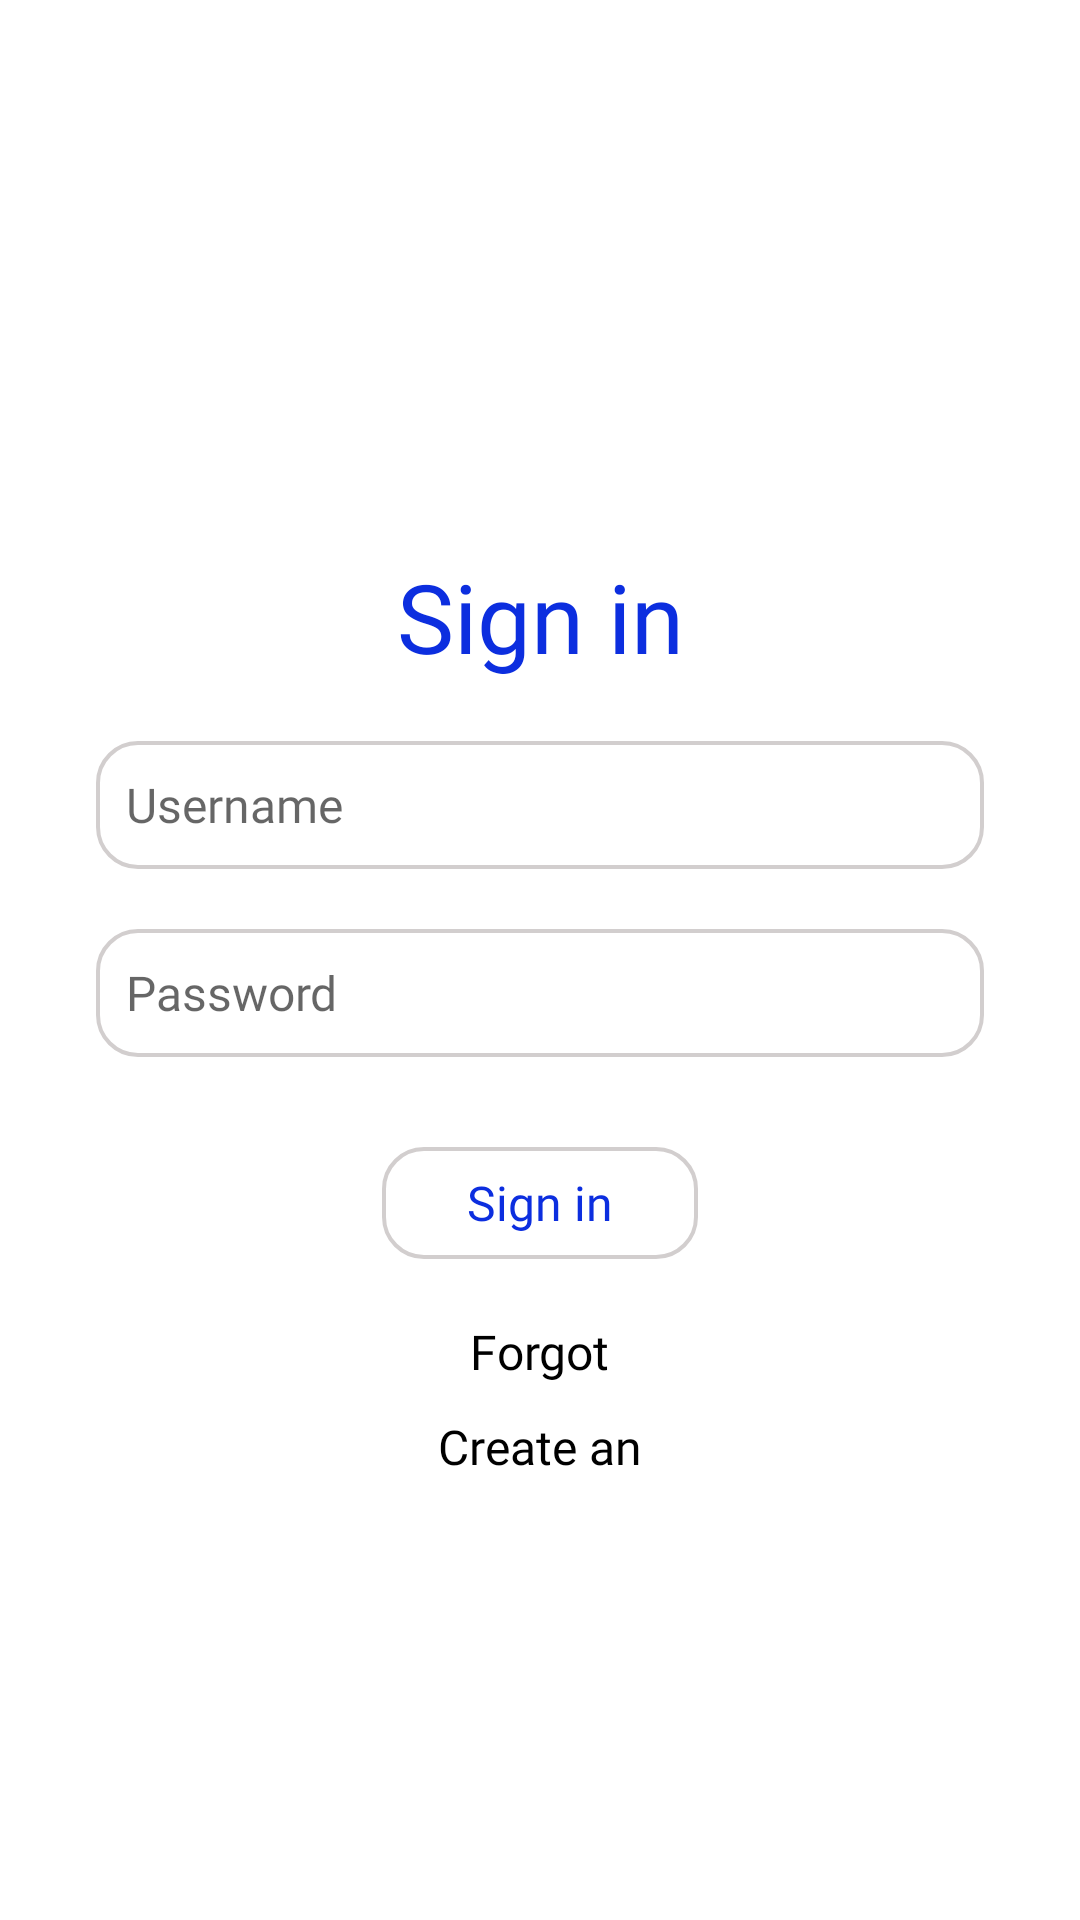

Here is an Android app screen rendered from its layout file. Give the layout XML and the strings, colors and styles it references.
<!-- AndroidManifest.xml: application theme Theme.AndroidProject -->
<!-- res/layout/activity_sign_in.xml -->
<?xml version="1.0" encoding="utf-8"?>
<ScrollView xmlns:android="http://schemas.android.com/apk/res/android"
    xmlns:app="http://schemas.android.com/apk/res-auto"
    xmlns:tools="http://schemas.android.com/tools"
    android:layout_width="match_parent"
    android:layout_height="match_parent"
    android:scrollbars="none"
    android:background="@color/white"
    tools:context=".SignUpActivity">

    <LinearLayout
        android:layout_width="match_parent"
        android:layout_height="wrap_content"
        android:orientation="vertical"
        android:layout_gravity="center_vertical"
        android:layout_marginStart="32dp"
        android:layout_marginEnd="32dp">

        <androidx.constraintlayout.widget.ConstraintLayout
            android:layout_width="match_parent"
            android:layout_height="wrap_content"
            android:layout_marginTop="37.33333dp"
            app:layout_constraintVertical_bias="0.5">

            <TextView
                android:id="@+id/textViewSignIn"
                android:layout_width="wrap_content"
                android:layout_height="wrap_content"
                android:text="@string/sign_in"
                android:textColor="#0C2EDF"
                android:fontFamily="@font/inter_extrabold"
                android:textSize="32sp"
                android:textStyle="normal"
                
                app:layout_constraintTop_toTopOf="parent"
                app:layout_constraintStart_toStartOf="parent"
                app:layout_constraintEnd_toEndOf="parent"/>
            
            <EditText
                android:id="@+id/textUsername"
                android:layout_width="match_parent"
                android:layout_height="42.677dp"
                android:layout_marginTop="20dp"
                android:paddingStart="10dp"
                android:background="@drawable/rounded_edittext_bg"
                android:hint="@string/user_name"
                android:autofillHints="autoFill"
                android:textColor="@color/black"
                android:fontFamily="@font/inter_regular"
                android:textSize="16sp"
                android:inputType="text"

                tools:ignore="RtlSymmetry"

                app:layout_constraintTop_toBottomOf="@id/textViewSignIn"
                app:layout_constraintStart_toStartOf="parent"
                app:layout_constraintEnd_toEndOf="parent"/>

            <EditText
                android:id="@+id/textPassword"
                android:layout_width="match_parent"
                android:layout_height="42.677dp"
                android:layout_marginTop="20dp"
                android:paddingStart="10dp"
                android:background="@drawable/rounded_edittext_bg"
                android:hint="@string/password"
                android:autofillHints="autoFill"
                android:textColor="@color/black"
                android:fontFamily="@font/inter_regular"
                android:textSize="16sp"
                android:inputType="textPassword"
                android:drawableEnd="@drawable/hidden"
                android:paddingEnd="16dp"
                android:clickable="true"

                tools:ignore="RtlSymmetry"

                app:layout_constraintTop_toBottomOf="@id/textUsername"
                app:layout_constraintStart_toStartOf="parent"
                app:layout_constraintEnd_toEndOf="parent"/>

            <TextView
                android:id="@+id/sign_in_btn"
                android:layout_width="105.333dp"
                android:layout_height="37.333dp"
                android:text="@string/sign_in"
                android:background="@drawable/rounded_button_bg"
                android:textSize="16sp"
                android:gravity="center"
                android:textColor="#0C2EDF"
                android:fontFamily="@font/inter_extrabold"
                android:layout_marginTop="30dp"

                app:layout_constraintTop_toBottomOf="@id/textPassword"
                app:layout_constraintStart_toStartOf="parent"
                app:layout_constraintEnd_toEndOf="parent"
                />

            <TextView
                android:id="@+id/textForgotPassword"
                android:layout_width="wrap_content"
                android:layout_height="wrap_content"
                android:text="@string/forgot_password"
                android:textColor="@color/black"
                android:textSize="16sp"
                android:layout_marginTop="20dp"
                android:fontFamily="@font/inter_regular"

                app:layout_constraintTop_toBottomOf="@id/sign_in_btn"
                app:layout_constraintStart_toStartOf="parent"
                app:layout_constraintEnd_toEndOf="parent"
                />

            <TextView
                android:id="@+id/textCreateAccount"
                android:layout_width="wrap_content"
                android:layout_height="wrap_content"
                android:text="@string/create_account"
                android:textColor="@color/black"
                android:textSize="16sp"
                android:layout_marginTop="10dp"
                android:fontFamily="@font/inter_regular"

                app:layout_constraintTop_toBottomOf="@id/textForgotPassword"
                app:layout_constraintStart_toStartOf="parent"
                app:layout_constraintEnd_toEndOf="parent"
                />
        </androidx.constraintlayout.widget.ConstraintLayout>
    </LinearLayout>
</ScrollView>
<!-- resources referenced by this layout -->
<resources>
  <color name="black">#FF000000</color>
  <color name="white">#FFFFFFFF</color>
  <!-- drawable rounded_button_bg (drawable) -->
  <?xml version="1.0" encoding="utf-8"?>
  <shape xmlns:android="http://schemas.android.com/apk/res/android"
      android:padding="16dp"
      android:shape="rectangle">
      <corners android:radius="13.333dp" /> 
      <solid android:color="@color/white" /> 
      <stroke
          android:width="1.3333dp"
          android:color="#D2CECE"/>
  </shape>
  <!-- drawable rounded_edittext_bg (drawable) -->
  <?xml version="1.0" encoding="utf-8"?>
  <shape xmlns:android="http://schemas.android.com/apk/res/android"
      android:shape="rectangle">
      <corners android:radius="13.333dp"/> 
      <solid android:color="@android:color/white"/> 
      <stroke
          android:width="1.333dp"
          android:color="#D2CECE"/>
  
  </shape>
  <string name="create_account">Create an</string>
  <string name="forgot_password">Forgot</string>
  <string name="password">Password</string>
  <string name="sign_in">Sign in</string>
  <string name="user_name">Username</string>
  <style name="Theme.AndroidProject" parent="Theme.AppCompat.Light.NoActionBar">
          
          <item name="colorPrimary">@color/purple_500</item>
          <item name="colorPrimaryVariant">@color/purple_700</item>
          <item name="colorOnPrimary">@color/white</item>
          
          <item name="colorSecondary">@color/teal_200</item>
          <item name="colorSecondaryVariant">@color/teal_700</item>
          <item name="colorOnSecondary">@color/black</item>
          
          <item name="android:statusBarColor">?attr/colorPrimaryVariant</item>
          
  
      </style>
  <color name="purple_500">#FF6200EE</color>
  <color name="purple_700">#FF3700B3</color>
  <color name="teal_200">#FF03DAC5</color>
  <color name="teal_700">#FF018786</color>
</resources>
